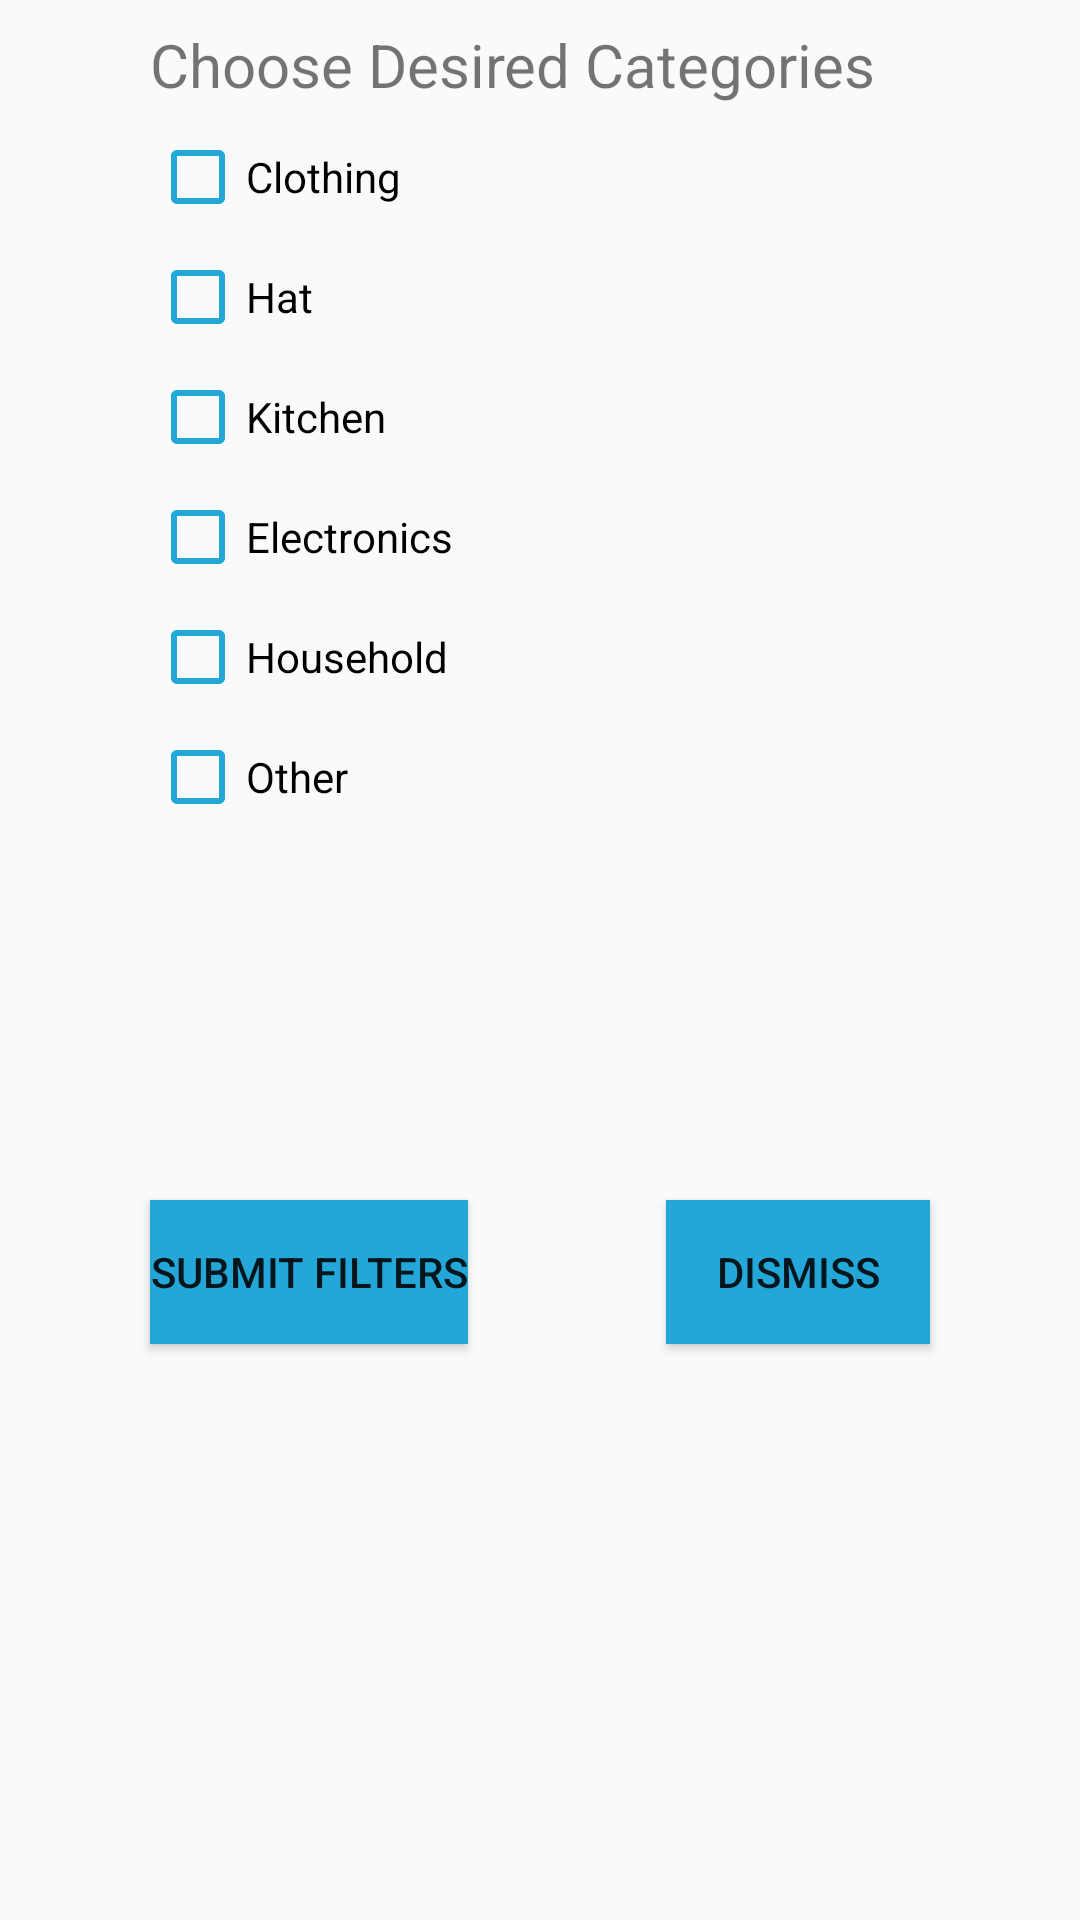

Here is an Android app screen rendered from its layout file. Give the layout XML and the strings, colors and styles it references.
<!-- AndroidManifest.xml: application theme AppTheme -->
<!-- res/layout/categoy_filter_dialog_layout.xml -->
<?xml version="1.0" encoding="utf-8"?>
<android.support.constraint.ConstraintLayout xmlns:android=
    "http://schemas.android.com/apk/res/android"
    xmlns:app="http://schemas.android.com/apk/res-auto"
    xmlns:tools="http://schemas.android.com/tools"
    android:layout_width="match_parent"
    android:layout_height="match_parent">

    <CheckBox
        android:id="@+id/category_filter_checkbox_clothing"
        android:layout_width="0dp"
        android:layout_height="wrap_content"
        android:layout_marginStart="50dp"
        android:layout_marginTop="8dp"
        android:layout_marginEnd="50dp"
        android:buttonTint="@color/colorPrimary"
        android:text="Clothing"
        app:layout_constraintEnd_toEndOf="parent"
        app:layout_constraintStart_toStartOf="parent"
        app:layout_constraintTop_toBottomOf="@+id/category_dialog_title" />

    <TextView
        android:id="@+id/category_dialog_title"
        android:layout_width="0dp"
        android:layout_height="wrap_content"
        android:layout_marginStart="50dp"
        android:layout_marginTop="8dp"
        android:layout_marginEnd="50dp"
        android:text="Choose Desired Categories"
        android:textSize="20sp"
        app:layout_constraintEnd_toEndOf="parent"
        app:layout_constraintStart_toStartOf="parent"
        app:layout_constraintTop_toTopOf="parent" />

    <CheckBox
        android:id="@+id/category_filter_checkbox_hat"
        android:layout_width="0dp"
        android:layout_height="wrap_content"
        android:layout_marginStart="50dp"
        android:layout_marginTop="8dp"
        android:layout_marginEnd="50dp"
        android:buttonTint="@color/colorPrimary"
        android:text="Hat"
        app:layout_constraintEnd_toEndOf="parent"
        app:layout_constraintStart_toStartOf="parent"
        app:layout_constraintTop_toBottomOf="@+id/category_filter_checkbox_clothing" />

    <CheckBox
        android:id="@+id/category_filter_checkbox_kitchen"
        android:layout_width="0dp"
        android:layout_height="wrap_content"
        android:layout_marginStart="50dp"
        android:layout_marginTop="8dp"
        android:layout_marginEnd="50dp"
        android:buttonTint="@color/colorPrimary"
        android:text="Kitchen"
        app:layout_constraintEnd_toEndOf="parent"
        app:layout_constraintStart_toStartOf="parent"
        app:layout_constraintTop_toBottomOf="@+id/category_filter_checkbox_hat" />

    <CheckBox
        android:id="@+id/category_filter_checkbox_electronics"
        android:layout_width="0dp"
        android:layout_height="wrap_content"
        android:layout_marginStart="50dp"
        android:layout_marginTop="8dp"
        android:layout_marginEnd="50dp"
        android:buttonTint="@color/colorPrimary"
        android:text="Electronics"
        app:layout_constraintEnd_toEndOf="parent"
        app:layout_constraintStart_toStartOf="parent"
        app:layout_constraintTop_toBottomOf="@+id/category_filter_checkbox_kitchen" />

    <CheckBox
        android:id="@+id/category_filter_checkbox_household"
        android:layout_width="0dp"
        android:layout_height="wrap_content"
        android:layout_marginStart="50dp"
        android:layout_marginTop="8dp"
        android:layout_marginEnd="50dp"
        android:buttonTint="@color/colorPrimary"
        android:text="Household"
        app:layout_constraintEnd_toEndOf="parent"
        app:layout_constraintStart_toStartOf="parent"
        app:layout_constraintTop_toBottomOf="@+id/category_filter_checkbox_electronics" />

    <CheckBox
        android:id="@+id/category_filter_checkbox_other"
        android:layout_width="0dp"
        android:layout_height="wrap_content"
        android:layout_marginStart="50dp"
        android:layout_marginTop="8dp"
        android:layout_marginEnd="50dp"
        android:buttonTint="@color/colorPrimary"
        android:text="Other"
        app:layout_constraintEnd_toEndOf="parent"
        app:layout_constraintStart_toStartOf="parent"
        app:layout_constraintTop_toBottomOf="@+id/category_filter_checkbox_household" />

    <Button
        android:id="@+id/category_filter_acceptBtn"
        android:layout_width="wrap_content"
        android:layout_height="wrap_content"
        android:layout_marginStart="50dp"
        android:layout_marginTop="8dp"
        android:layout_marginBottom="75dp"
        android:background="@color/colorPrimary"
        android:text="Submit Filters"
        app:layout_constraintBottom_toBottomOf="parent"
        app:layout_constraintStart_toStartOf="parent"
        app:layout_constraintTop_toBottomOf="@+id/category_filter_checkbox_other" />

    <Button
        android:id="@+id/category_filter_cancelBtn"
        android:layout_width="wrap_content"
        android:layout_height="wrap_content"
        android:layout_marginTop="8dp"
        android:layout_marginEnd="50dp"
        android:layout_marginBottom="75dp"
        android:background="@color/colorPrimary"
        android:text="Dismiss"
        app:layout_constraintBottom_toBottomOf="parent"
        app:layout_constraintEnd_toEndOf="parent"
        app:layout_constraintTop_toBottomOf="@+id/category_filter_checkbox_other" />
</android.support.constraint.ConstraintLayout>
<!-- resources referenced by this layout -->
<resources>
  <color name="colorPrimary">#23A7D8</color>
  <style name="AppTheme" parent="Base.Theme.AppCompat.Light.DarkActionBar">
          
          <item name="colorPrimary">@color/colorPrimary</item>
          <item name="colorPrimaryDark">@color/colorPrimaryDark</item>
          <item name="colorAccent">@color/colorAccent</item>
      </style>
  <color name="colorPrimaryDark">#23A7D8</color>
  <color name="colorAccent">#FFFFFF</color>
</resources>
